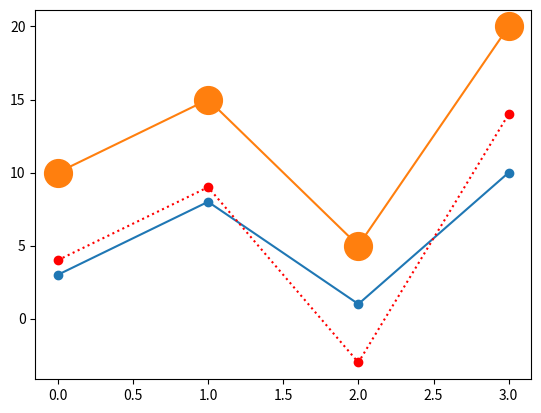

Generate this figure with matplotlib:
#Three lines to make our compiler able to draw:
import sys
import matplotlib
matplotlib.use('Agg')

import matplotlib.pyplot as plt
import numpy as np

pontos_y = np.array([3, 8, 1, 10])

plt.plot(pontos_y, marker = 'o')  # ou plt.plot(pontos_y, marker = '*')
plt.show()

""" 
# desnecessario no colab
plt.savefig(sys.stdout.buffer)
sys.stdout.flush()
"""

print('------------------------')

pontos_y2 = np.array([4, 9,-3, 14])
plt.plot(pontos_y2, 'o:r')

print('------------------------')

pontos_y3 = np.array([10, 15, 5, 20])
plt.plot(pontos_y3, marker = 'o', ms = 20)  #  plt.plot(pontos_y3, marker = 'o', ms = 20, mec = 'r') ou plt.plot(pontos_y3, marker = 'o', ms = 20, mfc = 'r')
# plt.plot(pontos_y3, marker = 'o', ms = 20, mec = 'r', mfc = 'r')

print('------------------------')
